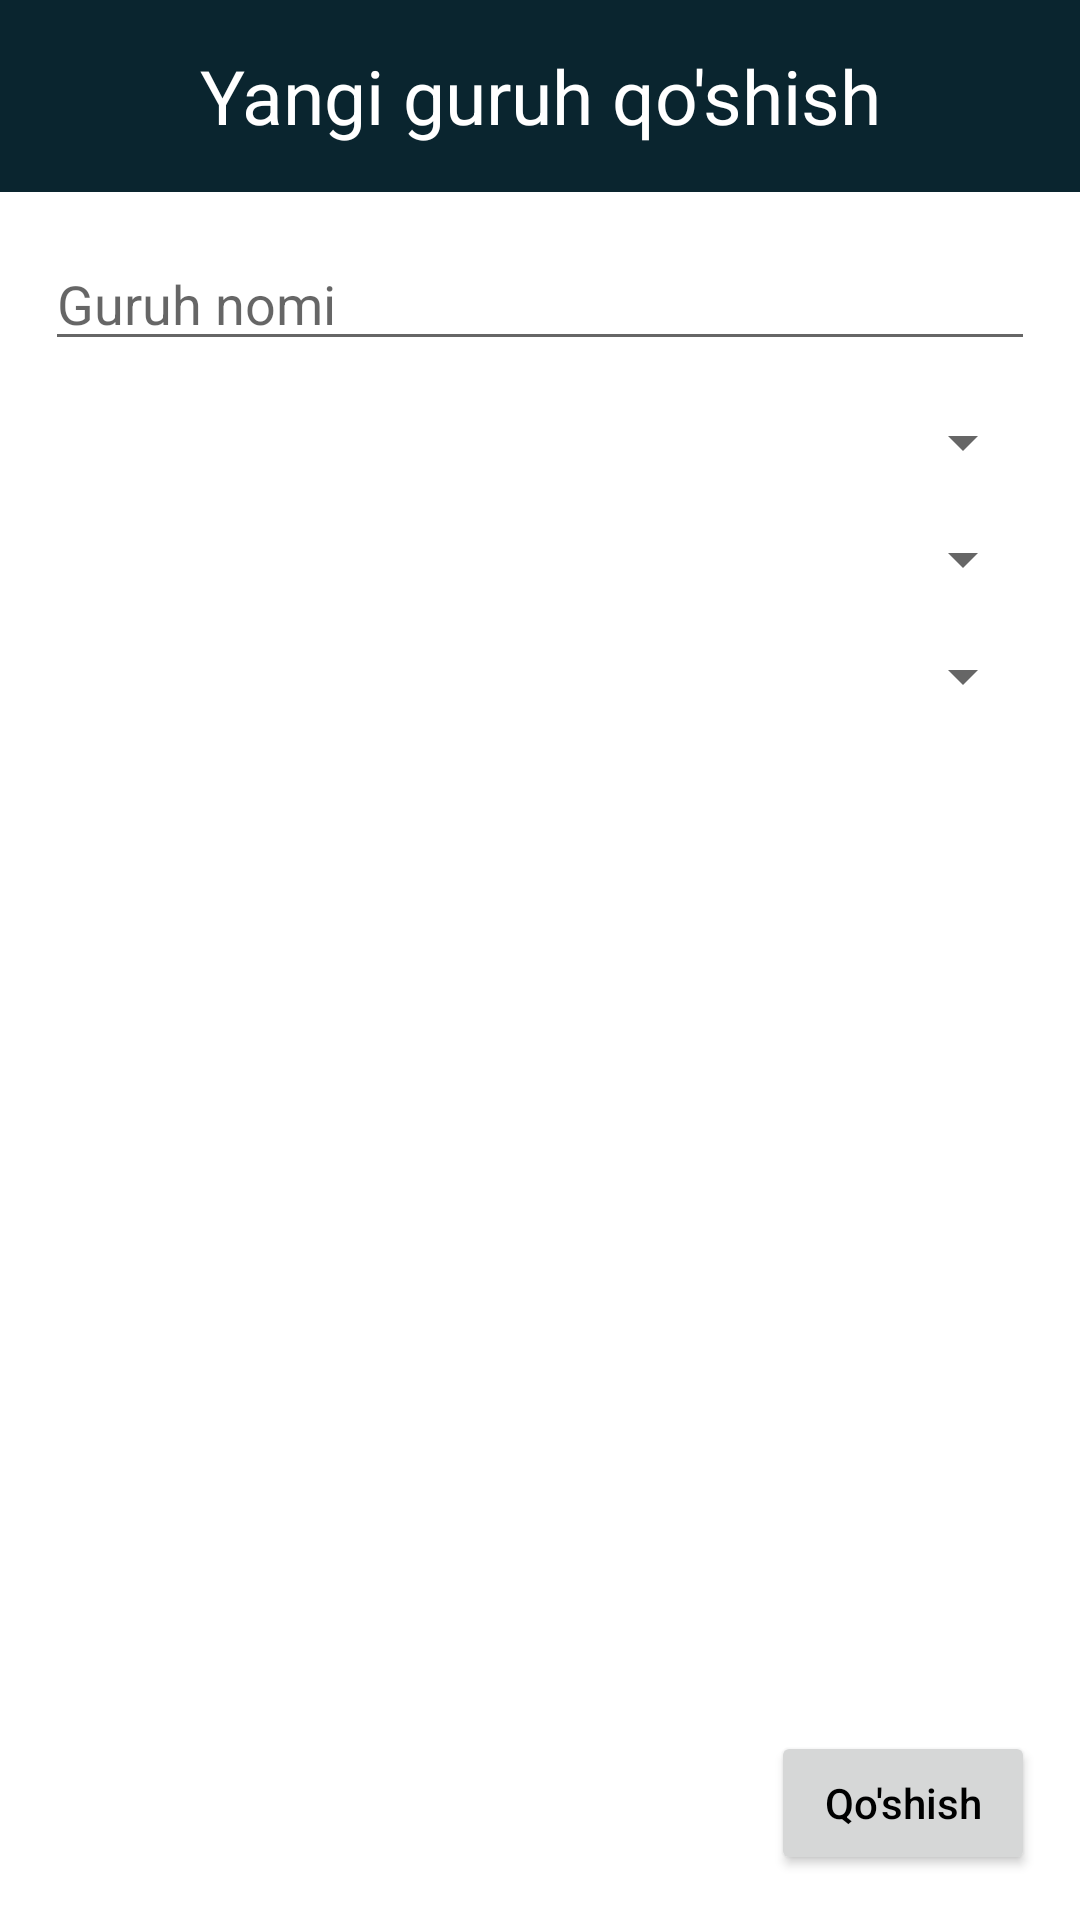

Android layout source for this screen:
<!-- AndroidManifest.xml: application theme Theme.PDPUz -->
<!-- res/layout/fragment_add_group.xml -->
<?xml version="1.0" encoding="utf-8"?>
<androidx.constraintlayout.widget.ConstraintLayout xmlns:android="http://schemas.android.com/apk/res/android"
    xmlns:app="http://schemas.android.com/apk/res-auto"
    xmlns:tools="http://schemas.android.com/tools"
    android:layout_width="match_parent"
    android:layout_height="match_parent"
    tools:context=".fragments.AddGroupFragment">

    <androidx.constraintlayout.widget.ConstraintLayout
        android:id="@+id/top_layout"
        android:layout_width="match_parent"
        android:layout_height="0dp"
        android:background="@color/main_color"
        android:padding="10dp"
        app:layout_constraintHeight_percent="0.1"
        app:layout_constraintTop_toTopOf="parent">

        <ImageView
            android:id="@+id/back"
            android:layout_width="30dp"
            android:layout_height="match_parent"
            android:focusable="true"
            android:src="@drawable/ic_baseline_arrow_back_24"
            app:layout_constraintLeft_toLeftOf="parent"
            app:layout_constraintTop_toTopOf="parent" />

        <TextView
            android:layout_width="match_parent"
            android:layout_height="match_parent"
            android:gravity="center"
            android:text="Yangi guruh qo'shish"
            android:textColor="@color/white"
            android:textSize="25sp" />

    </androidx.constraintlayout.widget.ConstraintLayout>

    <androidx.constraintlayout.widget.ConstraintLayout
        android:layout_width="match_parent"
        android:layout_height="0dp"
        android:padding="15dp"
        app:layout_constraintBottom_toBottomOf="parent"
        app:layout_constraintTop_toBottomOf="@id/top_layout">

        <EditText
            android:id="@+id/name"
            android:layout_width="match_parent"
            android:layout_height="wrap_content"
            android:hint="Guruh nomi"
            app:layout_constraintTop_toTopOf="parent" />

        <Spinner
            android:id="@+id/mentor"
            android:layout_width="match_parent"
            android:layout_height="wrap_content"
            android:layout_marginTop="15dp"
            android:hint="Mentorni tanlang"
            app:layout_constraintTop_toBottomOf="@id/name" />

        <Spinner
            android:id="@+id/date"
            android:layout_width="match_parent"
            android:layout_height="wrap_content"
            android:layout_marginTop="15dp"
            android:hint="Vaqt"
            app:layout_constraintTop_toBottomOf="@id/mentor" />

        <Spinner
            android:id="@+id/day"
            android:layout_width="match_parent"
            android:layout_height="wrap_content"
            android:layout_marginTop="15dp"
            android:hint="Kunlari"
            app:layout_constraintTop_toBottomOf="@id/date" />

        <Button
            android:id="@+id/add"
            android:layout_width="wrap_content"
            android:layout_height="wrap_content"
            android:text="Qo'shish"
            app:layout_constraintBottom_toBottomOf="parent"
            app:layout_constraintRight_toRightOf="parent" />

    </androidx.constraintlayout.widget.ConstraintLayout>

</androidx.constraintlayout.widget.ConstraintLayout>
<!-- resources referenced by this layout -->
<resources>
  <color name="main_color">#0A252F</color>
  <color name="white">#FFFFFFFF</color>
  <style name="Theme.PDPUz" parent="Theme.MaterialComponents.DayNight.NoActionBar">
          
          <item name="colorPrimary">@color/main_color</item>
          <item name="colorPrimaryVariant">@color/main_color</item>
          <item name="colorOnPrimary">@color/white</item>
          
          <item name="colorSecondary">@color/teal_200</item>
          <item name="colorSecondaryVariant">@color/teal_700</item>
          <item name="colorOnSecondary">@color/black</item>
          
          <item name="android:statusBarColor" tools:targetApi="l">?attr/colorPrimaryVariant</item>
          <item name="android:textColor" tools:targetApi="l">@color/black</item>
          <item name="android:textAllCaps" tools:targetApi="l">false</item>
          
      </style>
  <color name="teal_200">#FF03DAC5</color>
  <color name="teal_700">#FF018786</color>
  <color name="black">#FF000000</color>
</resources>
